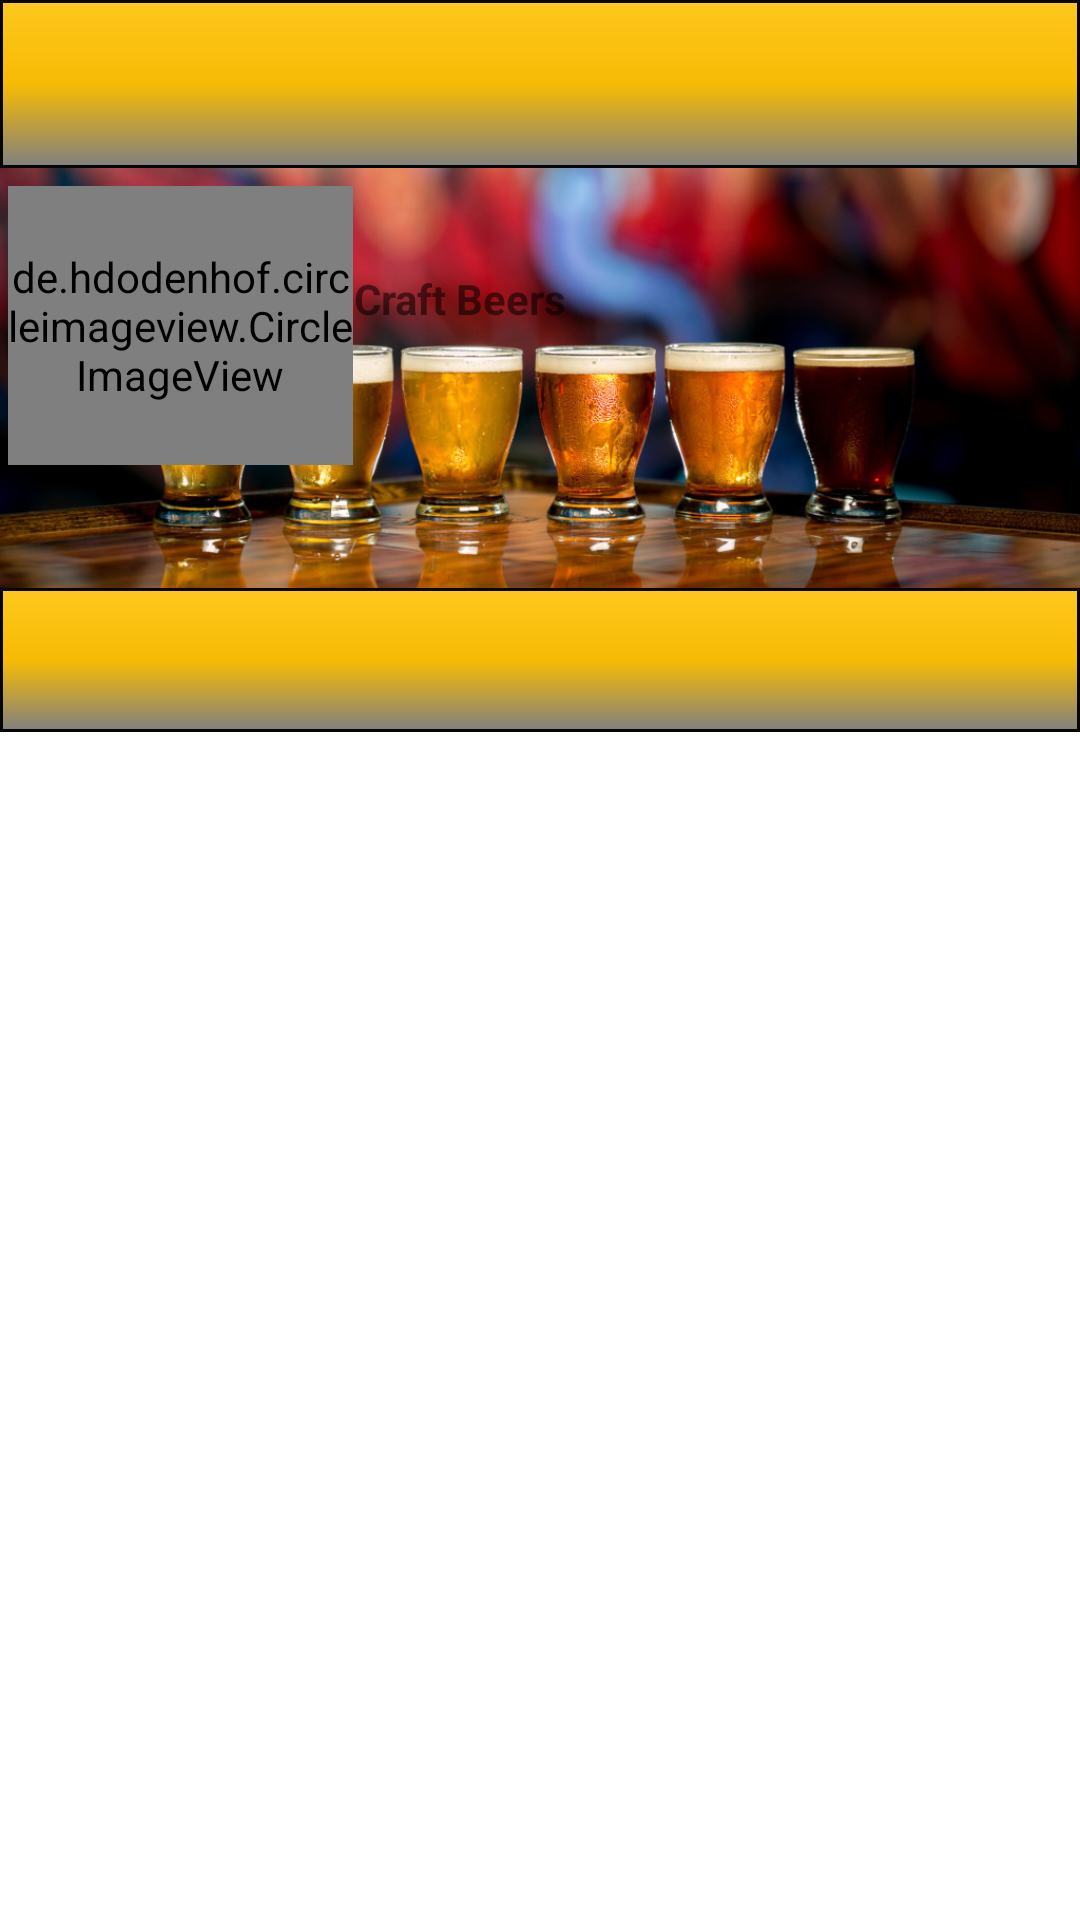

Write the Android layout XML for this screen, with the resource values it uses.
<!-- AndroidManifest.xml: application theme Theme.AppCompat.Light.NoActionBar -->
<!-- res/layout/activity_retailer_profile.xml -->
<RelativeLayout android:layout_width="match_parent"
    android:layout_height="match_parent"
    xmlns:app="http://schemas.android.com/apk/res-auto"
    xmlns:tools="http://schemas.android.com/tools"
    android:background="#FFFFFF"
    xmlns:android="http://schemas.android.com/apk/res/android"
    app:layout_behavior="@string/appbar_scrolling_view_behavior"
    tools:context=".OrderActivities.RetailerProfileCustView"
    >

        <androidx.appcompat.widget.Toolbar
            android:id="@id/toolbar1"
            android:layout_width="match_parent"
            android:layout_height="wrap_content"
            android:layout_alignParentTop="true"
            android:background="@drawable/toolbar_layout"
            app:layout_constraintTop_toTopOf="@id/food_img"
            android:minHeight="?attr/actionBarSize"
            >
        </androidx.appcompat.widget.Toolbar>

        <ImageView
            android:id="@+id/food_img"
            android:layout_width="match_parent"
            android:layout_height="250dp"
            android:layout_alignTop="@+id/toolbar1"
            android:layout_alignParentStart="true"
            android:layout_alignParentLeft="true"
            android:layout_marginStart="0dp"
            android:layout_marginLeft="0dp"
            android:layout_marginTop="2dp"
            app:srcCompat="@drawable/beer" />

        <com.google.android.material.tabs.TabLayout
            android:id="@+id/tab"
            android:layout_width="match_parent"
            android:layout_height="wrap_content"
            android:layout_alignBottom="@id/food_img"
            android:layout_alignParentStart="true"
            android:layout_alignParentLeft="true"
            android:layout_marginStart="0dp"
            android:layout_marginLeft="0dp"
            android:layout_marginBottom="8dp"
            android:layout_toEndOf="@+id/food_img"
            android:layout_toRightOf="@+id/food_img"
            android:background="@drawable/toolbar_layout"
            app:tabIndicatorColor="@color/common_google_signin_btn_text_dark_focused">

        </com.google.android.material.tabs.TabLayout>


        <de.hdodenhof.circleimageview.CircleImageView xmlns:app="http://schemas.android.com/apk/res-auto"
            android:id="@+id/profile_image"
            android:layout_width="115dp"
            android:layout_height="93dp"
            android:layout_alignParentTop="true"
            android:layout_marginTop="62dp"
            android:layout_marginEnd="-2dp"
            android:layout_toStartOf="@+id/textView2"
            android:src="@drawable/company_logo"
            app:civ_border_color="@color/colorAccent"
            app:civ_border_width="3dp"
            android:layout_marginRight="-2dp"
            android:layout_toLeftOf="@+id/textView2" />

        <TextView
            android:id="@+id/prof_name"
            android:layout_width="wrap_content"
            android:layout_height="wrap_content"
            android:layout_alignParentStart="true"
            android:layout_alignParentLeft="true"
            android:layout_alignParentTop="true"
            android:layout_marginStart="116dp"
            android:layout_marginLeft="116dp"
            android:layout_marginTop="62dp"
            android:textColor="@color/common_google_signin_btn_text_dark_default"
            android:textSize="18sp"
            android:textStyle="bold" />

        <TextView
            android:id="@+id/textView2"
            android:layout_width="wrap_content"
            android:layout_height="wrap_content"
            android:layout_alignStart="@+id/prof_name"
            android:layout_alignParentTop="true"
            android:layout_marginStart="2dp"
            android:layout_marginTop="90dp"
            android:text="Craft Beers"
            android:textColor="@color/common_google_signin_btn_text_dark_default"
            android:textStyle="bold"
            android:layout_alignLeft="@+id/prof_name"
            android:layout_marginLeft="2dp" />

        <androidx.recyclerview.widget.RecyclerView
            android:id="@+id/recycler_menu"
            android:layout_below="@id/tab"
            android:layout_width="match_parent"
            android:layout_height="match_parent"
            android:scrollbars="vertical">

        </androidx.recyclerview.widget.RecyclerView>


</RelativeLayout>
<!-- resources referenced by this layout -->
<resources>
  <color name="colorAccent">#ffffff</color>
  <!-- drawable beer: jpg bitmap (drawable, 138084 bytes) -->
  <!-- drawable company_logo: jpg bitmap (drawable, 186663 bytes) -->
  <!-- drawable toolbar_layout (drawable) -->
  <?xml version="1.0" encoding="utf-8"?>
  <shape xmlns:android="http://schemas.android.com/apk/res/android"
      android:shape="rectangle" >
  
      <solid android:color="@color/colorPrimary"
          />
  
      <stroke
          android:width="1dp"
          android:color="#060606"
          />
      <gradient
          android:endColor="#808080"
          android:centerColor="#f7bb04"
          android:startColor="@color/colorPrimary"
          android:angle="270" />
  
  
  
  </shape>
  <color name="colorPrimary">#ffc71e</color>
</resources>
